Labelled photos from "augmented", an image-classification folder in AtulV2/Industrial_Surface_Defect_Classification. The possible labels are: crazing, inclusion, pitted surface, rolled-in scale, scratches.

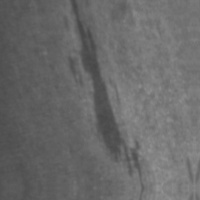
Label: inclusion

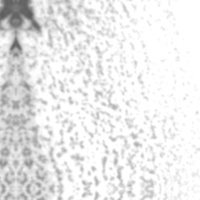
Label: pitted surface

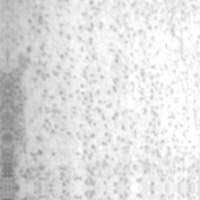
Label: pitted surface

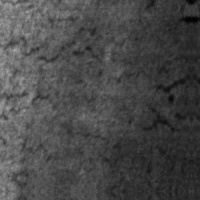
Label: crazing

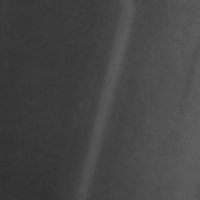
Label: scratches

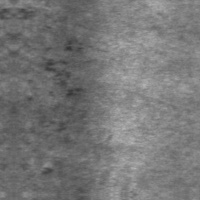
Label: rolled-in scale
